Photos from the image-classification dataset "tomato" in the GitHub repository ammarcho/PANTAS. Its 2 classes are: busuk, sehat.

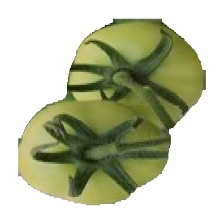
Label: sehat

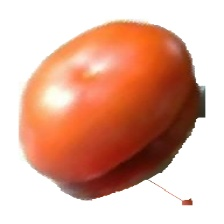
Label: sehat

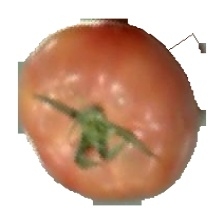
Label: sehat

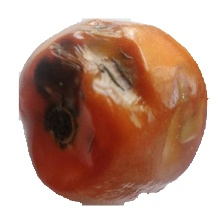
Label: busuk

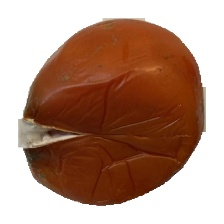
Label: busuk

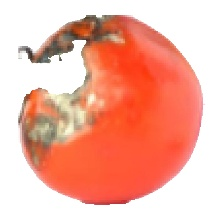
Label: busuk
